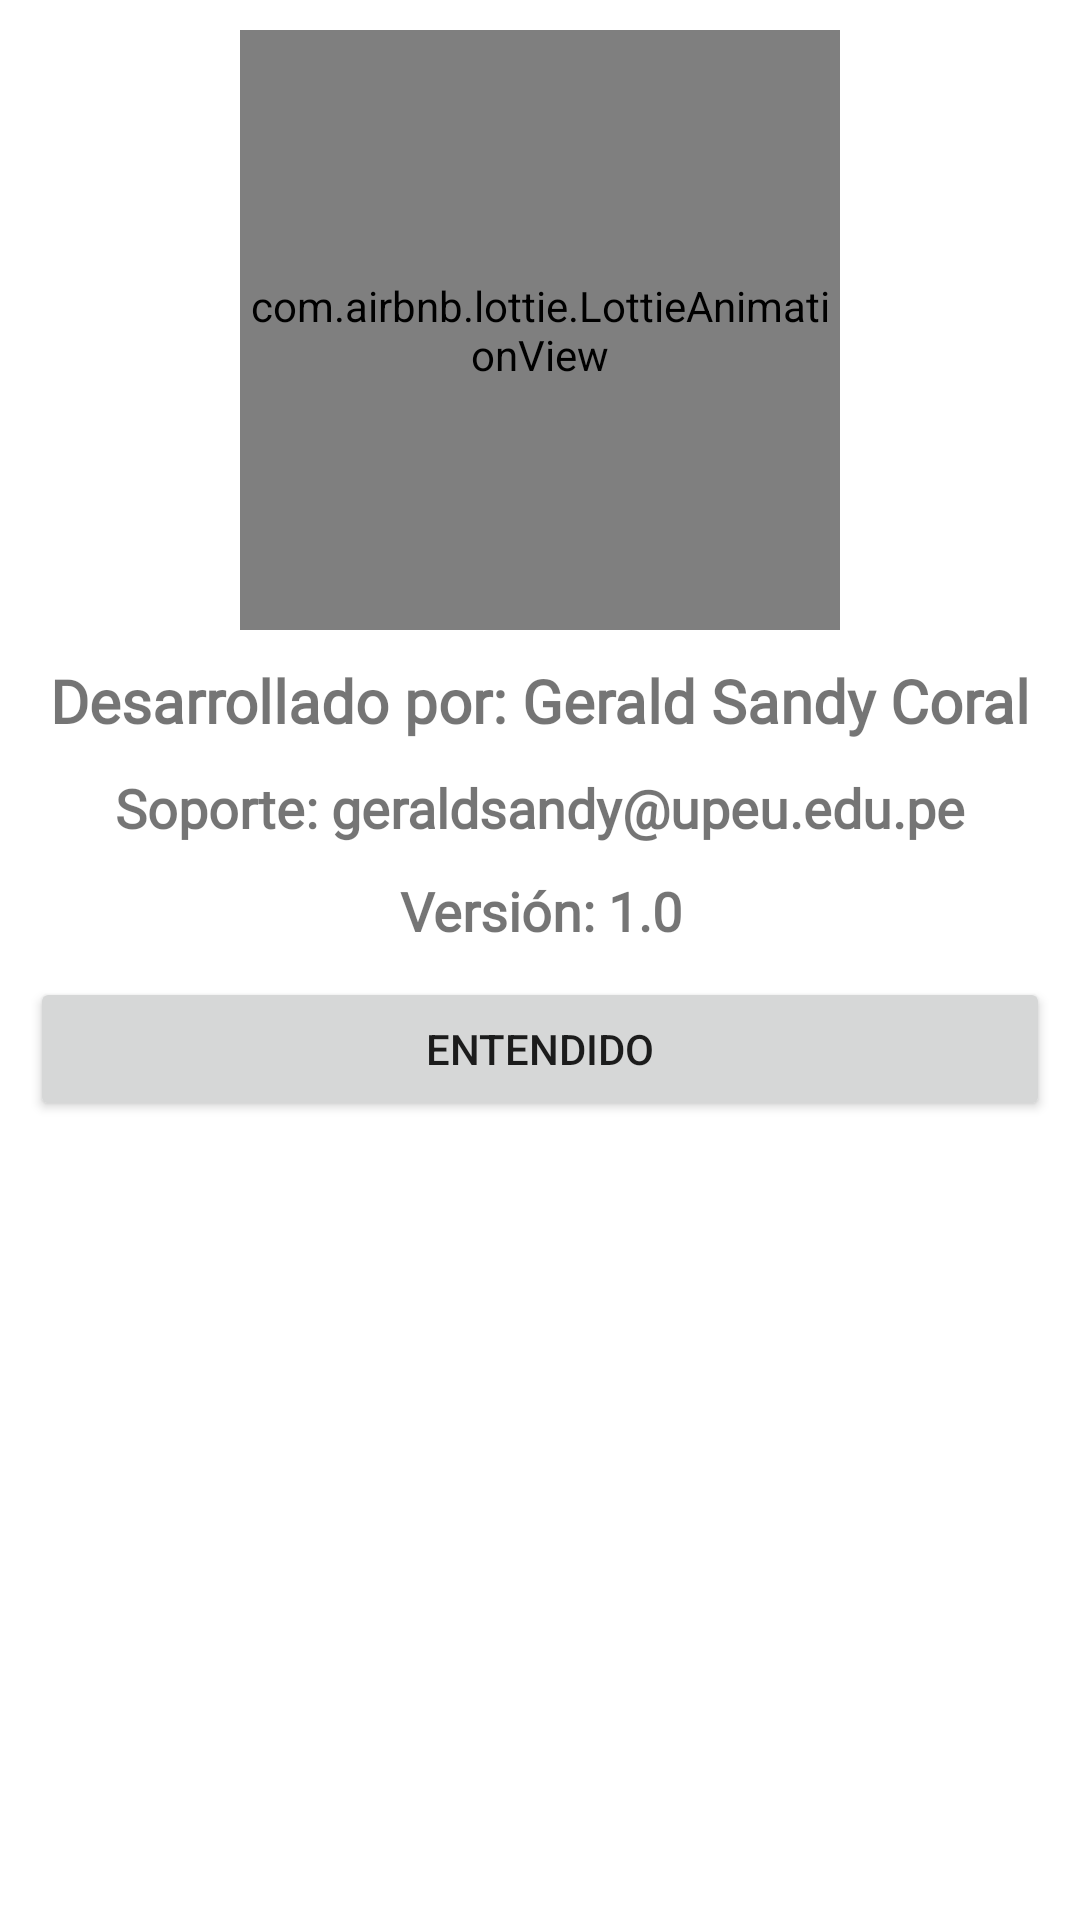

Layout XML and referenced resources for this Android screen:
<!-- AndroidManifest.xml: application theme Theme.FindApp -->
<!-- res/layout/cuadro_dialogo_informacion.xml -->
<?xml version="1.0" encoding="utf-8"?>
<androidx.appcompat.widget.LinearLayoutCompat xmlns:android="http://schemas.android.com/apk/res/android"
    xmlns:app="http://schemas.android.com/apk/res-auto"
    android:layout_width="300dp"
    android:layout_height="wrap_content"
    android:orientation="vertical"
    android:padding="10dp"
    android:layout_gravity="center">

    <com.airbnb.lottie.LottieAnimationView
        android:layout_width="200dp"
        android:layout_height="200dp"
        android:layout_gravity="center"
        app:lottie_autoPlay="true"
        app:lottie_fileName="informacion.json"
        app:lottie_imageAssetsFolder="assets"
        app:lottie_loop="true" />

    <TextView
        android:text="@string/desarrollador"
        android:textSize="20sp"
        android:fontFamily="@font/worksans"
        android:layout_marginTop="10dp"
        android:textStyle="bold"
        android:gravity="center"
        android:layout_width="match_parent"
        android:layout_height="wrap_content"/>

    <TextView
        android:textSize="18sp"
        android:text="@string/correoSoporte"
        android:fontFamily="@font/worksans"
        android:layout_marginTop="10dp"
        android:textStyle="bold"
        android:gravity="center"
        android:layout_width="match_parent"
        android:layout_height="wrap_content"/>

    <TextView
        android:textSize="18sp"
        android:text="@string/versionApp"
        android:fontFamily="@font/worksans"
        android:layout_marginTop="10dp"
        android:textStyle="bold"
        android:gravity="center"
        android:layout_width="match_parent"
        android:layout_height="wrap_content"/>

    <Button
        android:layout_width="match_parent"
        android:layout_height="wrap_content"
        android:layout_marginTop="10dp"
        android:text="@string/entendidoInfo"
        android:id="@+id/entendidoInfo"/>

</androidx.appcompat.widget.LinearLayoutCompat>
<!-- resources referenced by this layout -->
<resources>
  <string name="correoSoporte">Soporte: geraldsandy@upeu.edu.pe</string>
  <string name="desarrollador">Desarrollado por: Gerald Sandy Coral</string>
  <string name="entendidoInfo">Entendido</string>
  <string name="versionApp">Versión: 1.0</string>
  <style name="Theme.FindApp" parent="Theme.MaterialComponents.DayNight.DarkActionBar">
          
          <item name="colorPrimary">@color/colorPrimary</item>
          <item name="colorPrimaryVariant">@color/colorPrimaryDark</item>
          <item name="colorOnPrimary">@color/white</item>
          
          <item name="colorSecondary">@color/teal_200</item>
          <item name="colorSecondaryVariant">@color/teal_700</item>
          <item name="colorOnSecondary">@color/colorPrimaryDark</item>
          
          <item name="android:statusBarColor" tools:targetApi="l">?attr/colorPrimaryVariant</item>
          
      </style>
  <color name="colorPrimary">#1a237e</color>
  <color name="colorPrimaryDark">#000051</color>
  <color name="white">#FFFFFFFF</color>
  <color name="teal_200">#FF03DAC5</color>
  <color name="teal_700">#FF018786</color>
</resources>
